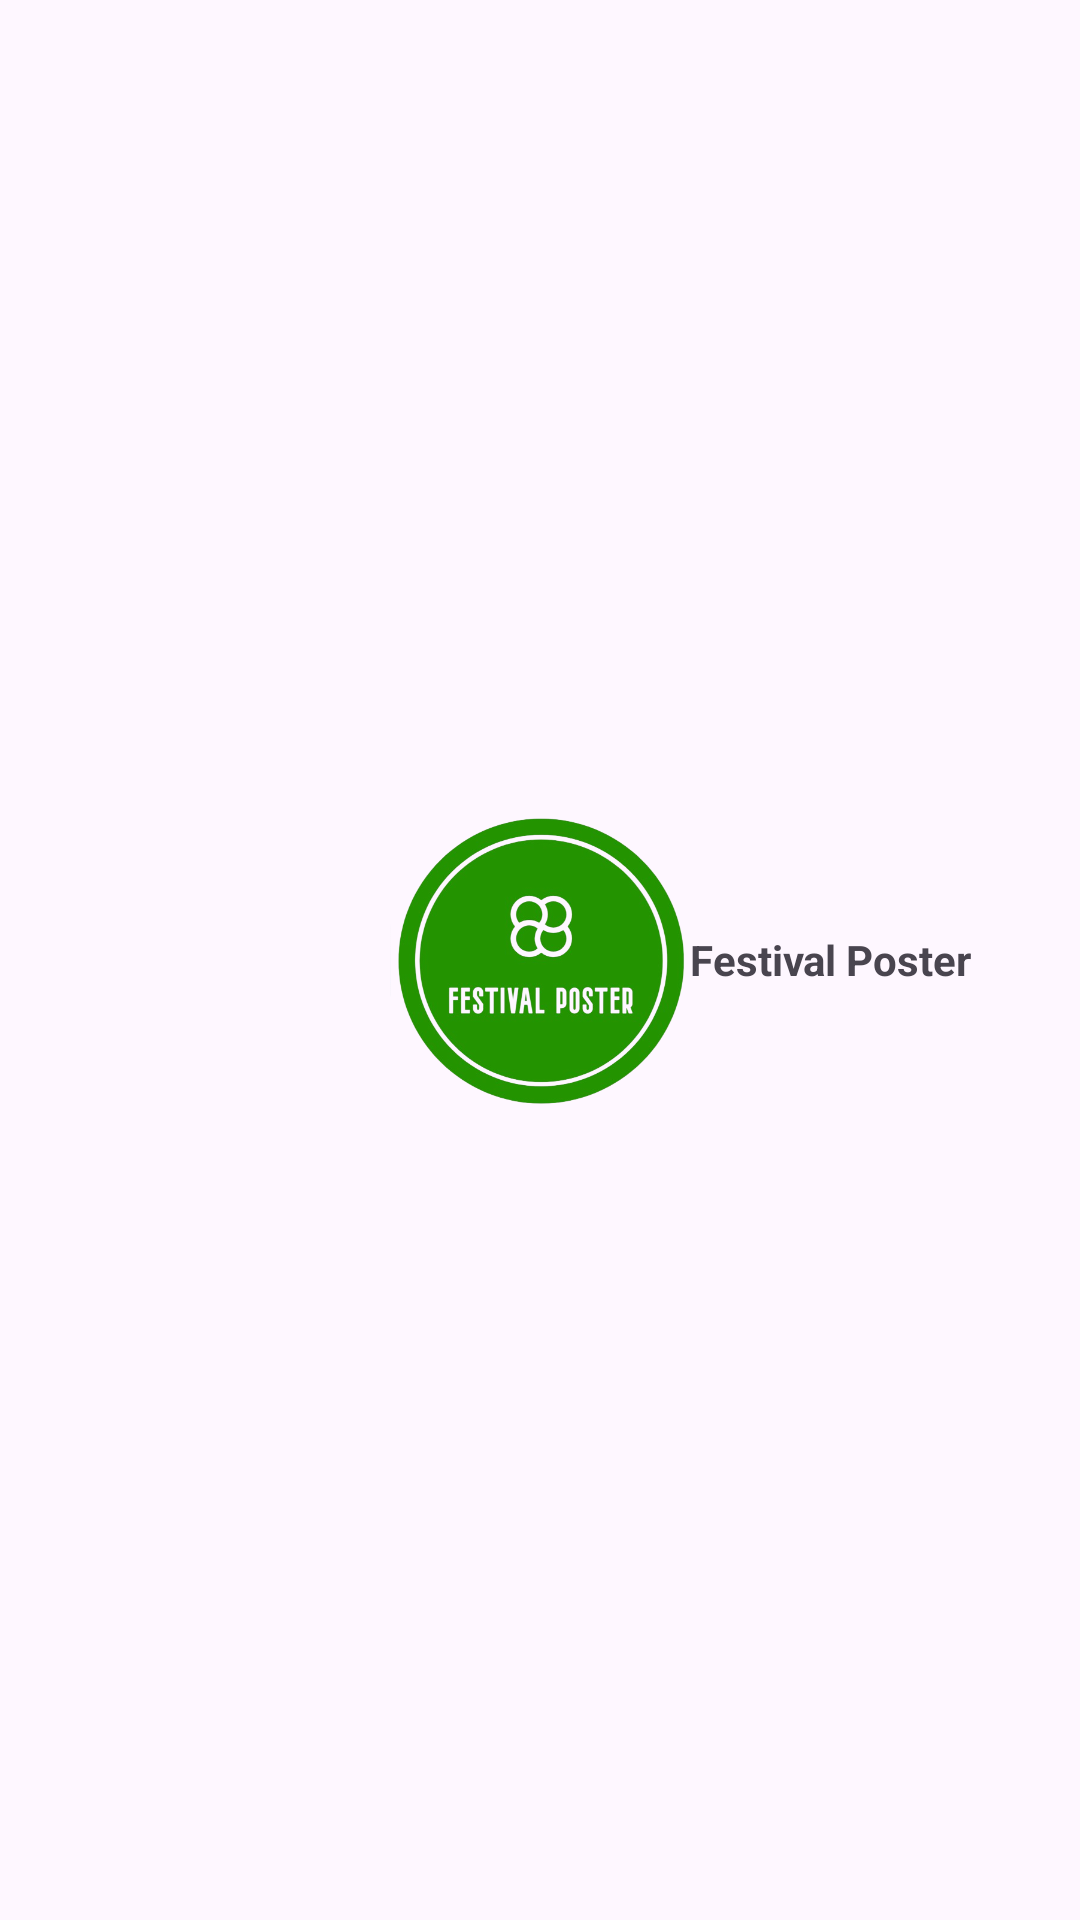

Layout XML and referenced resources for this Android screen:
<!-- AndroidManifest.xml: application theme Theme.Festival_Posters -->
<!-- res/layout/activity_splash_screen.xml -->
<?xml version="1.0" encoding="utf-8"?>
<RelativeLayout xmlns:android="http://schemas.android.com/apk/res/android"
    xmlns:app="http://schemas.android.com/apk/res-auto"
    xmlns:tools="http://schemas.android.com/tools"
    android:id="@+id/main"
    android:layout_width="match_parent"
    android:layout_height="match_parent"
    tools:context=".SplashScreen">

    <ImageView

        android:id="@+id/logoView"
        android:layout_width="100dp"
        android:layout_height="100dp"
        android:layout_centerHorizontal="true"
        android:layout_centerVertical="true"
        android:src="@drawable/festivallogo" />

    <TextView
        android:id="@+id/txtFest"
        android:layout_width="wrap_content"
        android:layout_height="wrap_content"
        android:layout_centerVertical="true"
        android:layout_toEndOf="@+id/logoView"
        android:text="Festival Poster"
        android:textStyle="bold" />
</RelativeLayout>
<!-- resources referenced by this layout -->
<resources>
  <!-- drawable festivallogo: png bitmap (drawable, 183919 bytes) -->
  <style name="Theme.Festival_Posters" parent="Base.Theme.Festival_Posters" />
  <style name="Base.Theme.Festival_Posters" parent="Theme.Material3.DayNight.NoActionBar">
          
          
          <item name="android:statusBarColor">#8BC34A</item>
  
      </style>
</resources>
